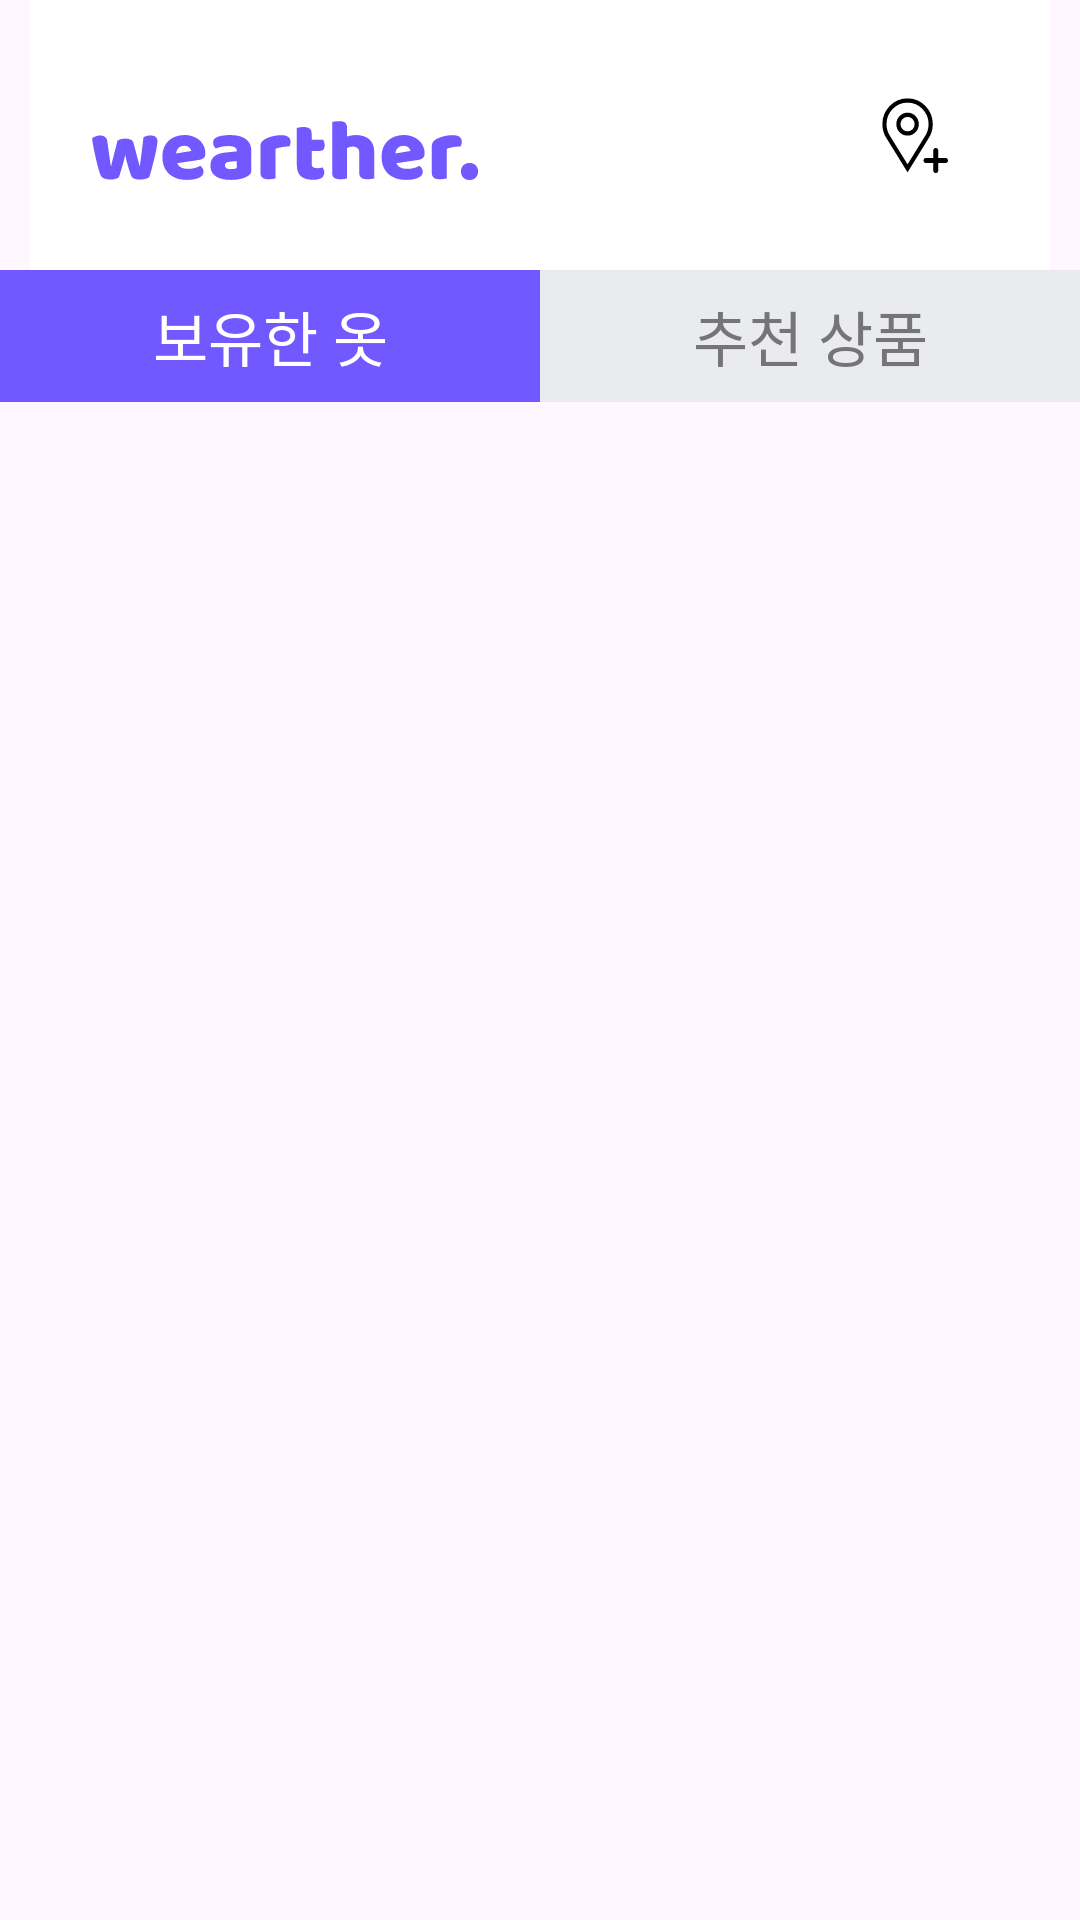

The Android layout XML behind this screen, and the referenced resources:
<!-- AndroidManifest.xml: application theme Theme.Appsolve_FE -->
<!-- res/layout/closet_main.xml -->
<?xml version="1.0" encoding="utf-8"?>
<LinearLayout xmlns:android="http://schemas.android.com/apk/res/android"
    android:layout_width="match_parent"
    android:layout_height="match_parent"
    xmlns:tools="http://schemas.android.com/tools"
    android:orientation="vertical">

    <LinearLayout
        android:id="@+id/topLinearLayout"
        android:layout_width="match_parent"
        android:layout_height="wrap_content"
        android:background="@color/white"
        android:orientation="horizontal"
        android:backgroundTint="@android:color/white"
        tools:ignore="MissingConstraints"
        android:padding="20dp"
        android:layout_marginLeft="10dp"
        android:layout_marginRight="10dp">

        <ImageView
            android:layout_width="130dp"
            android:layout_height="40dp"
            android:src="@drawable/home_logo"
            android:layout_gravity="end|bottom"
            android:contentDescription="@string/app_name"/>
        <View
            android:layout_width="0dp"
            android:layout_height="0dp"
            android:layout_weight="1" />
        <ImageButton
            android:id="@+id/gotoLocationBtn"
            android:layout_width="50dp"
            android:layout_height="50dp"
            android:layout_gravity="end|bottom"
            android:src="@drawable/location_logo"
            android:background="@android:color/transparent"
            android:contentDescription="Go to Location Page"/>
    </LinearLayout>

    <LinearLayout
        android:layout_width="match_parent"
        android:layout_height="match_parent"
        android:orientation="vertical"
        android:weightSum="10">

        <LinearLayout
            android:layout_width="match_parent"
            android:layout_height="0dp"
            android:orientation="horizontal"
            android:background="@color/purple"
            android:layout_weight="0.8">

            <TextView
                android:id="@+id/tab_possess"
                android:layout_width="0dp"
                android:layout_height="match_parent"
                android:layout_weight="1"
                android:text="보유한 옷"
                android:textSize="20dp"
                android:textColor="@color/white"
                android:gravity="center"
                android:clickable="true"
                android:focusable="true"
                android:background="@color/purple" />

            <TextView
                android:id="@+id/tab_product"
                android:layout_width="0dp"
                android:layout_height="match_parent"
                android:layout_weight="1"
                android:text="추천 상품"
                android:textSize="20dp"
                android:textColor="@color/gray_757577"
                android:gravity="center"
                android:clickable="true"
                android:focusable="true"
                android:background="@color/gray_EAEBEE" />
        </LinearLayout>
        <FrameLayout
            android:id="@+id/fragment_container"
            android:layout_width="match_parent"
            android:layout_height="0dp"
            android:layout_weight="9.2" />
    </LinearLayout>
</LinearLayout>
<!-- resources referenced by this layout -->
<resources>
  <color name="gray_757577">#757577</color>
  <color name="gray_EAEBEE">#EAEBEE</color>
  <color name="purple">#7158FF</color>
  <color name="white">#FFFFFFFF</color>
  <!-- drawable home_logo: vector/xml drawable (drawable, 8706 chars, omitted) -->
  <!-- drawable location_logo (drawable) -->
  <vector xmlns:android="http://schemas.android.com/apk/res/android"
      android:width="22dp"
      android:height="25dp"
      android:viewportWidth="27"
      android:viewportHeight="30">
      <path
          android:pathData="M10.458,14.201C8.394,14.201 6.715,12.522 6.715,10.458C6.715,8.394 8.394,6.714 10.458,6.714C12.523,6.714 14.202,8.394 14.202,10.458C14.202,12.522 12.523,14.201 10.458,14.201Z"
          android:strokeWidth="1.7"
          android:fillColor="#00000000"
          android:strokeColor="#000000"/>
      <path
          android:pathData="M19.913,10.694C19.865,12.632 19.235,14.425 18.19,15.905C16.385,18.76 10.458,28.135 10.458,28.135C10.458,28.135 4.533,18.763 2.727,15.907C1.639,14.366 1,12.487 1,10.458C1,5.234 5.234,1 10.458,1C15.681,1 19.916,5.234 19.916,10.458C19.916,10.536 19.916,10.615 19.913,10.694Z"
          android:strokeWidth="1.7"
          android:fillColor="#00000000"
          android:strokeColor="#000000"/>
      <path
          android:pathData="M23,20.909C23,20.407 22.552,20 22,20C21.448,20 21,20.407 21,20.909V29.091C21,29.593 21.448,30 22,30C22.552,30 23,29.593 23,29.091V20.909Z"
          android:fillColor="#000000"/>
      <path
          android:pathData="M26.091,26C26.593,26 27,25.552 27,25C27,24.448 26.593,24 26.091,24H17.909C17.407,24 17,24.448 17,25C17,25.552 17.407,26 17.909,26H26.091Z"
          android:fillColor="#000000"/>
  </vector>
  <string name="app_name">Appsolve_FE</string>
  <style name="Theme.Appsolve_FE" parent="Base.Theme.Appsolve_FE" />
  <style name="Base.Theme.Appsolve_FE" parent="Theme.Material3.DayNight.NoActionBar">
          
          
      </style>
</resources>
